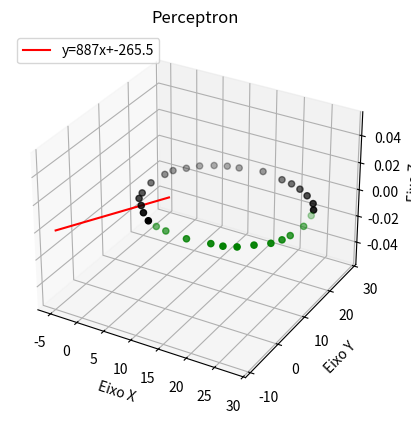

This chart was generated by the following Python code:
import numpy as np
import pandas as pd
import math
import random
import matplotlib.pyplot as plt
import time

def sinal(z):
  if(z>0):
    return 1
  elif(z<0):
    return -1
  else:
    return 0

def Perceptron(X,n,W,Ylinha,b):
  d = len(X[0])
  for i in range(n):
    X[i] = [-b]+X[i]
  W = [1]+W
  l = 0
  Y = [None]*n
  cont=0
  while l == 0:
    cont += 1

    for i in range(n):
      soma = 0
      for j in range(d+1):
        soma += X[i][j]*W[j]
      Y[i] = sinal(soma)

    i = 0; l=1

    while True:
      if Y[i] != Ylinha[i]:
        for j in range(d+1):
          W[j] += Ylinha[i]*X[i][j]
        l = 0
      else:
        i += 1

      if(i>=n or l==0):
        break

  print(f"Número de iterações {cont}")
  return W

def main():
  X = [[14,0],[18,0.7],[20,1],[22,2],[24,4],[26,6],[27,8],[27.5,10],[28,14],[27.5,18],[27,20],[26,22],[24,24],[22,25.5],[20,26.5],[18,27],[14,28],[10,27],[8,26.5],[6,25.5],[4,24],[2.5,22],[1,20],[0.5,18],[0,14],[0.5,10],[1,8],[2.5,6],[4,4],[6,2],[8,1],[10,0.5]]
  n = len(X)
  W = [0,1]
  Y = [-1,-1,-1,-1,-1,-1,-1,-1,-1,-1,1,1,1,1,1,1,1,1,1,1,1,1,1,1,1,1,1,1,1,1,-1,-1,]
  b = -1

  eixoXPretos = []
  eixoYPretos = []
  eixoXBrancos = []
  eixoYBrancos = []

  for i in range(len(X)):
    if(Y[i] == -1):
      eixoXBrancos.append(X[i][0])
      eixoYBrancos.append(X[i][1])
    else:
      eixoXPretos.append(X[i][0])
      eixoYPretos.append(X[i][1])


 
  W = Perceptron(X,n,W,Y,b)

  fig = plt.figure()
  # ax = fig.gca()
  ax = fig.add_subplot(111, projection='3d')

  print(W)

  eixoZPretos = [0]*len(eixoXPretos)
  eixoZBrancos = [0]*len(eixoXBrancos)

  x = np.linspace(-5,5)
  y = 2*x + 1

  plt.plot(x, y, '-r', label=f"y={W[0]}x+{W[1]}")

  ax.scatter(eixoXBrancos,eixoYBrancos,eixoZBrancos,c = 'green')
  ax.scatter(eixoXPretos,eixoYPretos,eixoZPretos,c = 'black')

  plt.title('Perceptron')
  ax.set_xlabel('Eixo X')
  ax.set_ylabel('Eixo Y')
  ax.set_zlabel('Eixo Z')
  plt.legend(loc='upper left')
  plt.grid()
  plt.show()

main()


